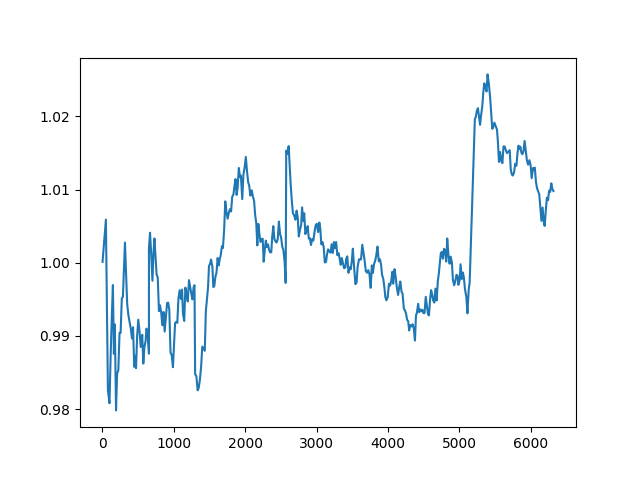

The file beside this chart, header and first rows:
1, 1.0001220901843502, 1.0001220901843502
2, 2, 1
2, 2, 1
3, 3.001, 1
3, 3.001, 1
4, 4.002, 1
5, 5.003, 1.001
5, 5.003, 1.001
6, 6.004, 1.001
7, 7.006, 1.001
7, 7.006, 1.001
8, 8.008, 1.001
9, 9.01, 1.001
10, 10.01, 1.001
11, 11.01, 1.001
12, 12.02, 1.001
13, 13.02, 1.002
14, 14.02, 1.002
15, 15.03, 1.002
16, 16.03, 1.002
16, 16.03, 1.002
17, 17.04, 1.002
17, 17.04, 1.002
18, 18.04, 1.002
17, 17.04, 1.002
18, 18.04, 1.002
19, 19.04, 1.002
20, 19.04, 0.9522
21, 20.05, 0.9547
22, 21.05, 0.957
22, 21.05, 0.957
23, 22.06, 0.9591
22, 22.06, 1.003
22, 22.06, 1.003
23, 23.06, 1.003
24, 24.07, 1.003
25, 25.08, 1.003
26, 26.08, 1.003
27, 27.09, 1.003
27, 27.09, 1.003
27, 27.09, 1.003
28, 28.1, 1.003
29, 29.1, 1.004
29, 29.1, 1.004
30, 30.11, 1.004
30, 30.11, 1.004
31, 31.12, 1.004
32, 32.13, 1.004
32, 32.13, 1.004
33, 33.13, 1.004
34, 34.14, 1.004
35, 35.15, 1.004
36, 36.16, 1.004
37, 37.17, 1.005
37, 37.17, 1.005
37, 37.17, 1.005
38, 38.18, 1.005
39, 39.19, 1.005
40, 40.2, 1.005
41, 41.21, 1.005
41, 41.21, 1.005
... 9,939 more rows
